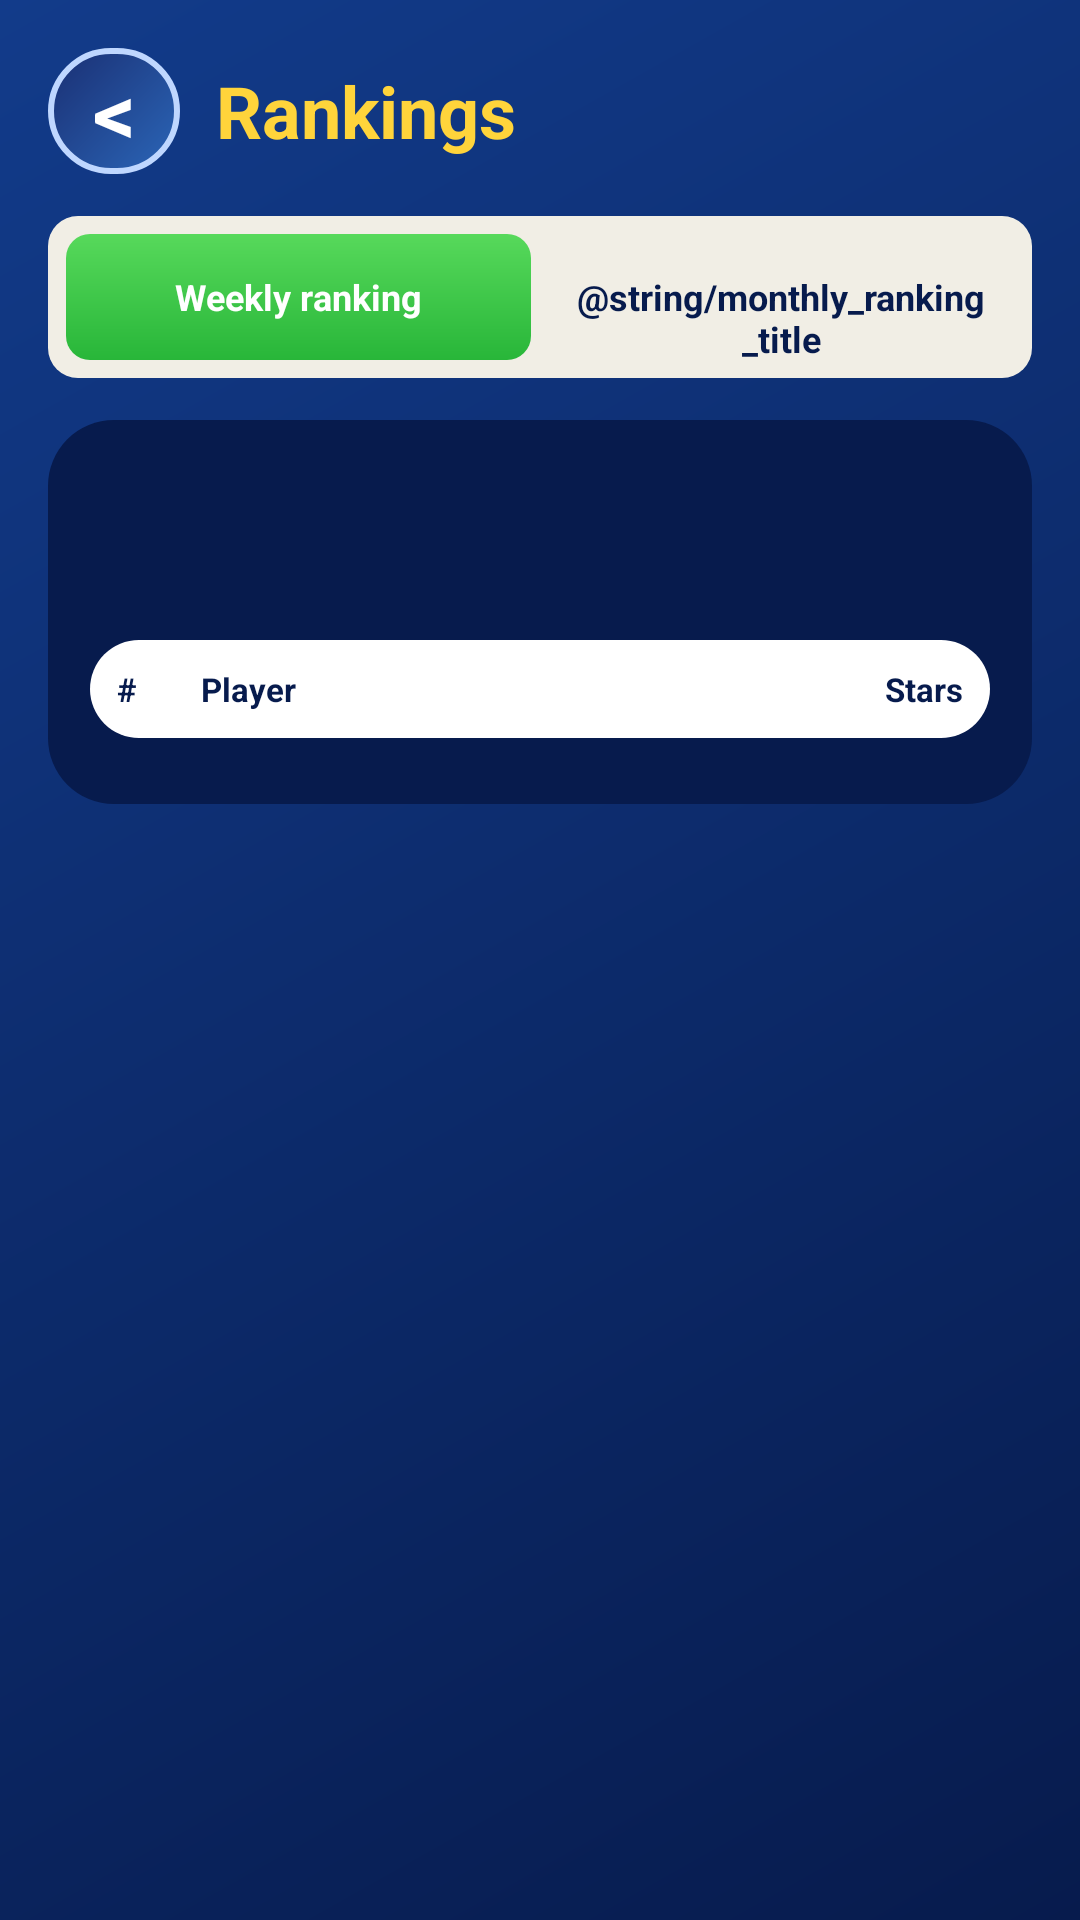

This screen was rendered from an Android layout file. Write that file and the resources it references.
<!-- AndroidManifest.xml: application theme Theme.Slagalica -->
<!-- res/layout/activity_ranking.xml -->
﻿<?xml version="1.0" encoding="utf-8"?>
<LinearLayout xmlns:android="http://schemas.android.com/apk/res/android"
    android:layout_width="match_parent"
    android:layout_height="match_parent"
    android:background="@drawable/bg_screen"
    android:orientation="vertical"
    android:padding="16dp">

    <LinearLayout
        android:layout_width="match_parent"
        android:layout_height="wrap_content"
        android:gravity="center_vertical"
        android:orientation="horizontal">

        <TextView
            android:id="@+id/rankingBackButton"
            android:layout_width="44dp"
            android:layout_height="42dp"
            android:background="@drawable/bg_home_shortcut_tile"
            android:gravity="center"
            android:text="&lt;"
            android:textColor="@color/white"
            android:textSize="28sp"
            android:textStyle="bold" />

        <TextView
            android:layout_width="0dp"
            android:layout_height="wrap_content"
            android:layout_marginStart="12dp"
            android:layout_weight="1"
            android:text="@string/tab_rankings"
            android:textColor="@color/slagalica_yellow"
            android:textSize="24sp"
            android:textStyle="bold" />
    </LinearLayout>

    <LinearLayout
        android:layout_width="match_parent"
        android:layout_height="wrap_content"
        android:layout_marginTop="14dp"
        android:background="@drawable/bg_lobby_tab_strip"
        android:orientation="horizontal"
        android:padding="6dp">

        <TextView
            android:id="@+id/weeklyTabButton"
            android:layout_width="0dp"
            android:layout_height="42dp"
            android:layout_weight="1"
            android:background="@drawable/bg_lobby_tab_active"
            android:gravity="center"
            android:text="@string/weekly_ranking_title"
            android:textColor="@color/white"
            android:textSize="12sp"
            android:textStyle="bold" />

        <TextView
            android:id="@+id/monthlyTabButton"
            android:layout_width="0dp"
            android:layout_height="42dp"
            android:layout_marginStart="6dp"
            android:layout_weight="1"
            android:background="@drawable/bg_lobby_tab_inactive"
            android:gravity="center"
            android:text="@string/monthly_ranking_title"
            android:textColor="@color/slagalica_dark_blue"
            android:textSize="12sp"
            android:textStyle="bold" />
    </LinearLayout>

    <LinearLayout
        android:layout_width="match_parent"
        android:layout_height="wrap_content"
        android:layout_marginTop="14dp"
        android:background="@drawable/bg_home_panel"
        android:orientation="vertical"
        android:padding="14dp">

        <TextView
            android:id="@+id/rankingTitleText"
            android:layout_width="wrap_content"
            android:layout_height="wrap_content"
            android:textColor="@color/slagalica_yellow"
            android:textSize="20sp"
            android:textStyle="bold" />

        <TextView
            android:id="@+id/rankingCycleText"
            android:layout_width="match_parent"
            android:layout_height="wrap_content"
            android:layout_marginTop="4dp"
            android:textColor="@color/slagalica_light_blue"
            android:textSize="12sp"
            android:textStyle="bold" />

        <LinearLayout
            android:layout_width="match_parent"
            android:layout_height="wrap_content"
            android:layout_marginTop="12dp"
            android:background="@drawable/bg_home_card"
            android:gravity="center_vertical"
            android:orientation="horizontal"
            android:padding="9dp">

            <TextView
                android:layout_width="28dp"
                android:layout_height="wrap_content"
                android:text="@string/ranking_header_position"
                android:textColor="@color/slagalica_dark_blue"
                android:textSize="11sp"
                android:textStyle="bold" />

            <TextView
                android:layout_width="0dp"
                android:layout_height="wrap_content"
                android:layout_weight="1"
                android:text="@string/ranking_header_player"
                android:textColor="@color/slagalica_dark_blue"
                android:textSize="11sp"
                android:textStyle="bold" />

            <TextView
                android:layout_width="wrap_content"
                android:layout_height="wrap_content"
                android:text="@string/ranking_header_stars"
                android:textColor="@color/slagalica_dark_blue"
                android:textSize="11sp"
                android:textStyle="bold" />
        </LinearLayout>

        <ListView
            android:id="@+id/rankingListView"
            android:layout_width="match_parent"
            android:layout_height="wrap_content"
            android:layout_marginTop="8dp"
            android:divider="@android:color/transparent"
            android:dividerHeight="8dp"
            android:focusable="false"
            android:listSelector="@android:color/transparent" />
    </LinearLayout>
</LinearLayout>
<!-- resources referenced by this layout -->
<resources>
  <color name="slagalica_dark_blue">#071B4D</color>
  <color name="slagalica_light_blue">#BFD7FF</color>
  <color name="slagalica_yellow">#FFD43B</color>
  <color name="white">#FFFFFF</color>
  <!-- drawable bg_home_card (drawable) -->
  <?xml version="1.0" encoding="utf-8"?>
  <shape xmlns:android="http://schemas.android.com/apk/res/android">
  
      <solid android:color="@color/slagalica_card" />
  
      <corners android:radius="18dp" />
  
  </shape>
  <!-- drawable bg_home_panel (drawable) -->
  <?xml version="1.0" encoding="utf-8"?>
  <shape xmlns:android="http://schemas.android.com/apk/res/android">
  
      <solid android:color="@color/slagalica_dark_blue" />
  
      <corners android:radius="22dp" />
  
  </shape>
  <!-- drawable bg_home_shortcut_tile (drawable) -->
  <?xml version="1.0" encoding="utf-8"?>
  <shape xmlns:android="http://schemas.android.com/apk/res/android">
      <gradient
          android:angle="315"
          android:endColor="#2B66B8"
          android:startColor="#1A2F73" />
      <corners android:radius="20dp" />
      <stroke
          android:width="2dp"
          android:color="@color/slagalica_light_blue" />
  </shape>
  <!-- drawable bg_lobby_tab_active (drawable) -->
  <?xml version="1.0" encoding="utf-8"?>
  <shape xmlns:android="http://schemas.android.com/apk/res/android">
      <gradient
          android:angle="270"
          android:endColor="#28B639"
          android:startColor="#57D95B" />
      <corners android:radius="8dp" />
  </shape>
  <!-- drawable bg_lobby_tab_strip (drawable) -->
  <?xml version="1.0" encoding="utf-8"?>
  <shape xmlns:android="http://schemas.android.com/apk/res/android">
      <solid android:color="#F1EEE5" />
      <corners android:radius="10dp" />
  </shape>
  <!-- drawable bg_screen (drawable) -->
  <?xml version="1.0" encoding="utf-8"?>
  <shape xmlns:android="http://schemas.android.com/apk/res/android">
      <gradient
          android:startColor="@color/slagalica_dark_blue"
          android:endColor="@color/slagalica_blue"
          android:angle="135" />
  </shape>
  <string name="ranking_header_player">Player</string>
  <string name="ranking_header_position">#</string>
  <string name="ranking_header_stars">Stars</string>
  <string name="tab_rankings">Rankings</string>
  <string name="weekly_ranking_title">Weekly ranking</string>
  <style name="Theme.Slagalica" parent="Base.Theme.Slagalica" />
  <color name="slagalica_card">#FFFFFF</color>
  <color name="slagalica_blue">#123B8A</color>
  <!-- drawable empty_splash (drawable) -->
  <?xml version="1.0" encoding="utf-8"?>
  <shape xmlns:android="http://schemas.android.com/apk/res/android">
  
      <size
          android:width="1dp"
          android:height="1dp" />
  
      <solid android:color="@android:color/transparent" />
  
  </shape>
  <style name="Widget.Slagalica.Toolbar" parent="Widget.Material3.Toolbar">
          <item name="android:background">@color/slagalica_light_blue</item>
          <item name="titleTextColor">@color/slagalica_dark_blue</item>
      </style>
  <style name="Widget.Slagalica.Button" parent="Widget.Material3.Button">
          <item name="android:textStyle">bold</item>
          <item name="android:textAllCaps">false</item>
          <item name="cornerRadius">@dimen/button_radius</item>
      </style>
  <dimen name="button_radius">16dp</dimen>
</resources>
